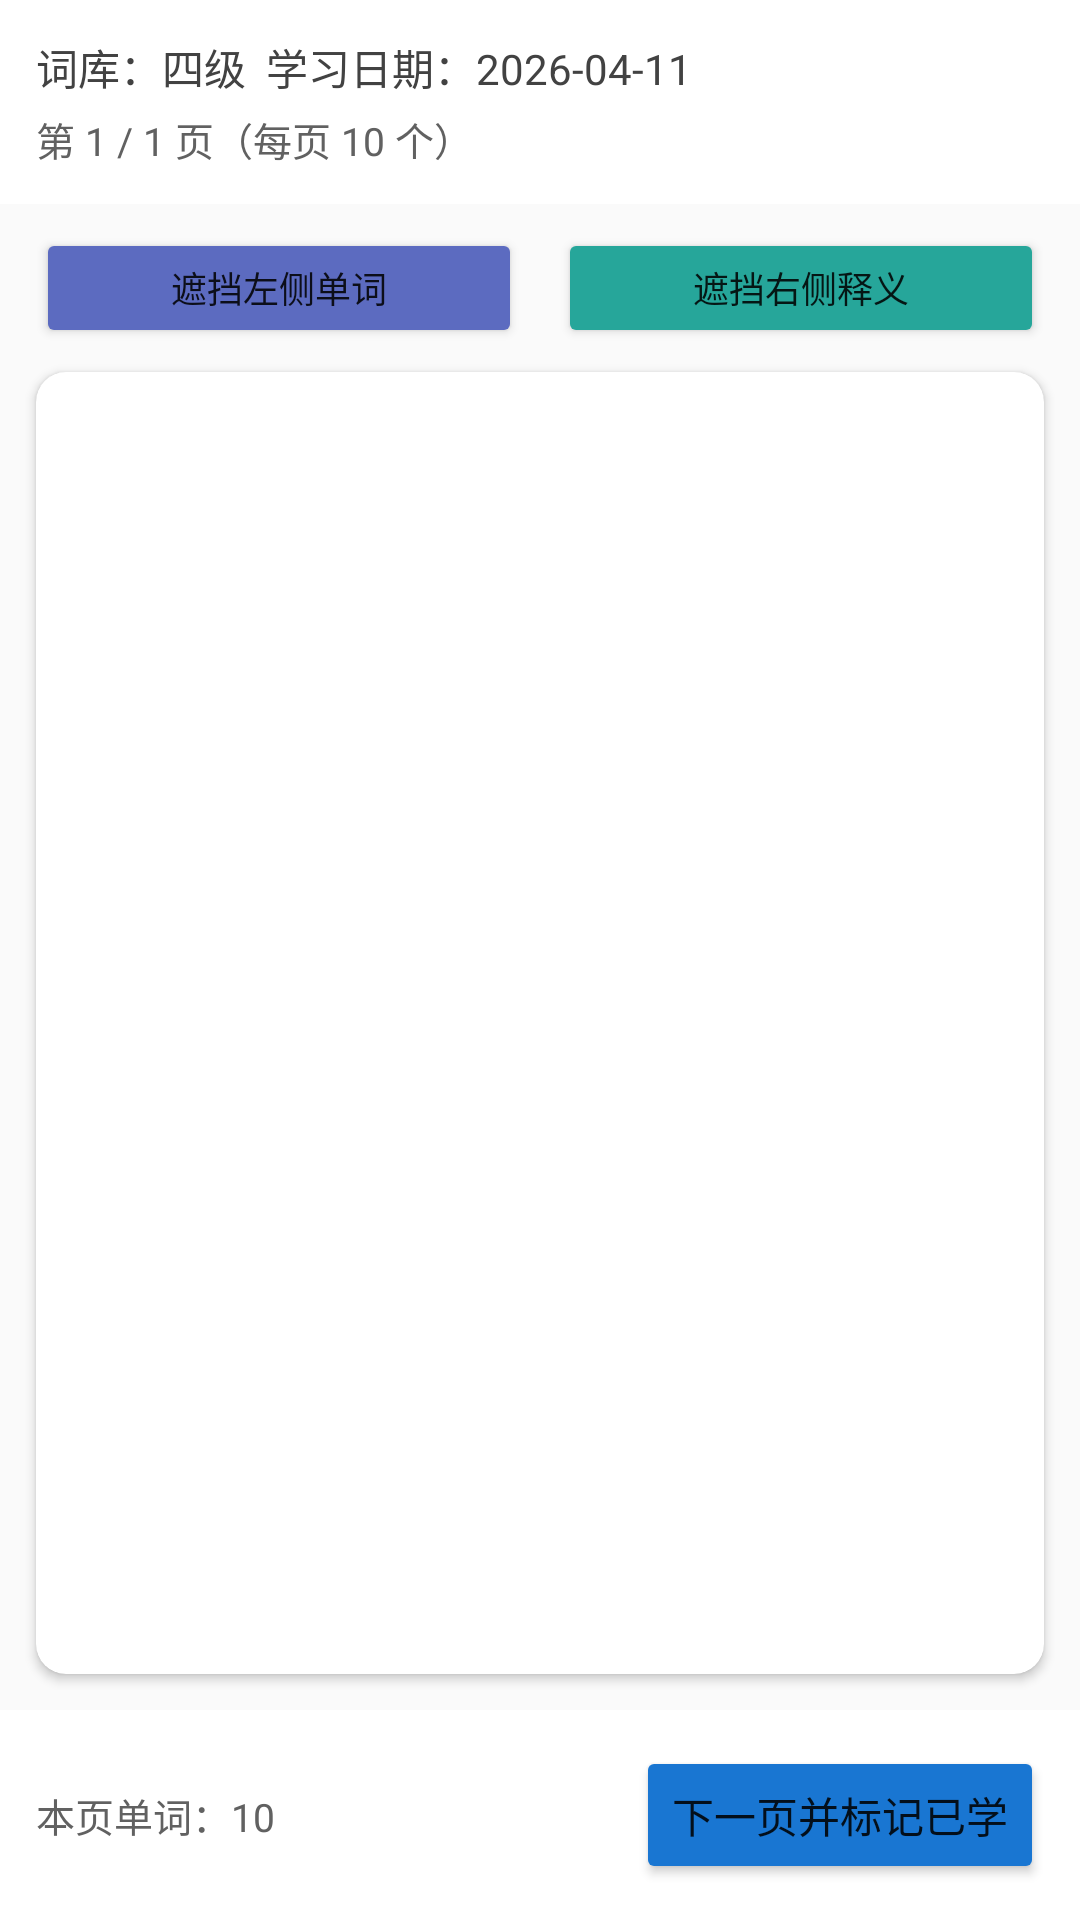

Write the Android layout XML for this screen, with the resource values it uses.
<!-- AndroidManifest.xml: application theme Theme.MyApplication -->
<!-- res/layout/activity_learn_words.xml -->
<?xml version="1.0" encoding="utf-8"?>
<LinearLayout xmlns:android="http://schemas.android.com/apk/res/android"
    xmlns:app="http://schemas.android.com/apk/res-auto"
    android:layout_width="match_parent"
    android:layout_height="match_parent"
    android:orientation="vertical"
    android:background="#FAFAFA"
    android:fitsSystemWindows="true">

    <LinearLayout
        android:layout_width="match_parent"
        android:layout_height="wrap_content"
        android:orientation="vertical"
        android:padding="12dp"
        android:background="#FFFFFF">

        <TextView
            android:id="@+id/tvHeader"
            android:layout_width="match_parent"
            android:layout_height="wrap_content"
            android:text="词库：四级  学习日期：2026-04-11"
            android:textColor="#424242"
            android:textSize="14sp" />

        <TextView
            android:id="@+id/tvPageInfo"
            android:layout_width="match_parent"
            android:layout_height="wrap_content"
            android:layout_marginTop="4dp"
            android:text="第 1 / 1 页（每页 10 个）"
            android:textColor="#616161"
            android:textSize="13sp" />
    </LinearLayout>

    <LinearLayout
        android:layout_width="match_parent"
        android:layout_height="wrap_content"
        android:orientation="horizontal"
        android:paddingHorizontal="12dp"
        android:paddingVertical="8dp">

        <Button
            android:id="@+id/btnToggleWord"
            android:layout_width="0dp"
            android:layout_height="40dp"
            android:layout_weight="1"
            android:layout_marginEnd="6dp"
            android:text="遮挡左侧单词"
            android:textSize="12sp"
            android:backgroundTint="#5C6BC0" />

        <Button
            android:id="@+id/btnToggleDefinition"
            android:layout_width="0dp"
            android:layout_height="40dp"
            android:layout_weight="1"
            android:layout_marginStart="6dp"
            android:text="遮挡右侧释义"
            android:textSize="12sp"
            android:backgroundTint="#26A69A" />
    </LinearLayout>

    <androidx.cardview.widget.CardView
        android:layout_width="match_parent"
        android:layout_height="0dp"
        android:layout_weight="1"
        android:layout_marginHorizontal="12dp"
        android:layout_marginBottom="12dp"
        app:cardCornerRadius="10dp"
        app:cardElevation="2dp">

        <androidx.recyclerview.widget.RecyclerView
            android:id="@+id/rvWords"
            android:layout_width="match_parent"
            android:layout_height="match_parent" />
    </androidx.cardview.widget.CardView>

    <LinearLayout
        android:layout_width="match_parent"
        android:layout_height="wrap_content"
        android:orientation="horizontal"
        android:padding="12dp"
        android:background="#FFFFFF"
        android:gravity="center_vertical">

        <TextView
            android:id="@+id/tvCurrentBatch"
            android:layout_width="0dp"
            android:layout_height="wrap_content"
            android:layout_weight="1"
            android:text="本页单词：10"
            android:textColor="#616161"
            android:textSize="13sp" />

        <Button
            android:id="@+id/btnNextPage"
            android:layout_width="wrap_content"
            android:layout_height="46dp"
            android:text="下一页并标记已学"
            android:textSize="14sp"
            android:backgroundTint="#1976D2" />
    </LinearLayout>

</LinearLayout>
<!-- resources referenced by this layout -->
<resources>
  <style name="Theme.MyApplication" parent="Theme.MaterialComponents.Light.NoActionBar">
          <item name="colorPrimary">#1976D2</item>
          <item name="colorPrimaryVariant">#1565C0</item>
          <item name="colorOnPrimary">@color/white</item>
          <item name="colorSecondary">#F57C00</item>
          <item name="colorSecondaryVariant">#E65100</item>
          <item name="colorOnSecondary">@color/white</item>
          <item name="android:statusBarColor">#1565C0</item>
      </style>
  <!-- not gathered from this repository: default colours our renderer supplied (Android Studio template values) -->
  <color name="white">#FFFFFFFF</color>
</resources>
